Run: headless pygame with SDL's dummy video driver; simulated clock (each Clock.tick advances the game by its frame time, no real sleeping); random seed 0; keys injected as events and as key.get_pressed() state; no mouse input.
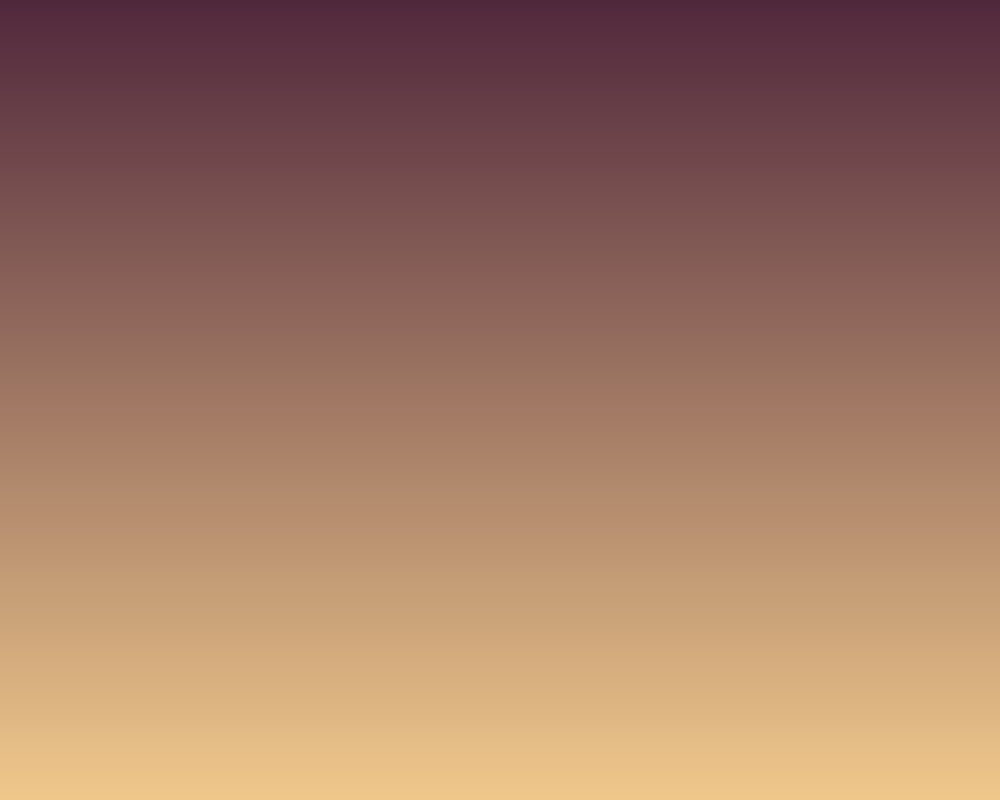
Frame 1 of 4 · flips 1–60 · no input
Frame 2 of 4 · flips 61–180 · tapped SPACE, RETURN · held RIGHT (→), D · screen unchanged from frame 1, image omitted
Frame 3 of 4 · flips 181–300 · held DOWN (↓), S · screen unchanged from frame 2, image omitted
Frame 4 of 4 · flips 301–420 · held LEFT (←), A, UP (↑), W · screen unchanged from frame 3, image omitted

The pygame program that drew these frames:

# pygame template
import pygame
import random
from pygame.locals import K_ESCAPE, KEYDOWN, QUIT

#Initialize
pygame.init()
#Set screen dimensions
WIDTH = 1000
HEIGHT = 800
SIZE = (WIDTH, HEIGHT)
#Create screen
screen = pygame.display.set_mode(SIZE)
#Create clock
clock = pygame.time.Clock()
#Name the program
pygame.display.set_caption("ENTER TITLE")

# ---------------------------
# Fonts
menu_font = pygame.font.SysFont("Georgia", 25, True, False)

# Menu Buttoms
shop_button = pygame.Rect(800, 700, 200, 100)  # (RIGHT SIDE)
play_button = pygame.Rect(400, 700, 200, 100) # (MIDDLE)
instructions_button = pygame.Rect(0, 700, 200, 100) # (LEFT SIDE)

# ---------------------------
#Game runs while running is True
running = True
#Current screen being displayed
current_screen = "menu"

# ---------------------------

#Display menu function
def run_menu():
    menu = True
    while menu:
        # EVENT HANDLING
        for event in pygame.event.get():
            if event.type == KEYDOWN:
                if event.key == K_ESCAPE:
                    menu = False
            elif event.type == QUIT:
                menu = False

        # GAME STATE UPDATES
        # All game math and comparisons happen here

        # DRAWING
        screen.fill((255, 255, 255))  # always the first drawing command

        # BACKGROUND
        #Sky
        for i in range (0, 200, 1):
            pygame.draw.line(screen, (i,0,75), [0,2*i], [1000,2*i], 5)
        #Grass
        for i in range (0, 200, 1):
            pygame.draw.line(screen, (0,i,0), [0,400+2*i], [1000,400+2 *i], 5)

        # BUTTONS
        #Shop Button
        pygame.draw.ellipse(screen, (0, 0, 0), shop_button, 0)
        shop_text = menu_font.render("SHOP", True, (255, 255, 0))
        screen.blit(shop_text, [860, 735])
        #Play button
        pygame.draw.ellipse(screen, (0, 0, 0), play_button, 0)
        play_text = menu_font.render("PLAY", True, (255, 255, 0))
        screen.blit(play_text, [460, 735])
        #Instruction Button
        pygame.draw.ellipse(screen, (0, 0, 0), instructions_button, 0)
        rules_text = menu_font.render("RULES", True, (255, 255, 0))
        screen.blit(rules_text, [50, 735])

        # Must be the last two lines
        # of the game loop
        pygame.display.flip()
        clock.tick(30)

#Display rules function
def run_rules():
    rules = True
    while rules:
        # EVENT HANDLING
        for event in pygame.event.get():
            if event.type == KEYDOWN:
                if event.key == K_ESCAPE:
                    rules = False
            elif event.type == QUIT:
                rules = False

        # GAME STATE UPDATES
        # All game math and comparisons happen here

        # DRAWING
        screen.fill((255, 255, 255))  # always the first drawing command

        # BACKGROUND
        for i in range(161):
            pygame.draw.line(screen, (80+i, 40+i, 60+i//2), [0,5*i], [1000,5*i], 5)

        

        # Must be the last two lines
        # of the game loop
        pygame.display.flip()
        clock.tick(30)
        # ---------------------------


# ---------------------------
run_rules()

while running:
    # EVENT HANDLING
    for event in pygame.event.get():
        if event.type == KEYDOWN:
            if event.key == K_ESCAPE:
                running = False
        elif event.type == QUIT:
            running = False

    # GAME STATE UPDATES
    # All game math and comparisons happen here

    # DRAWING
    screen.fill((255, 255, 255))  # always the first drawing command


    # Must be the last two lines
    # of the game loop
    pygame.display.flip()
    clock.tick(30)
    # ---------------------------

pygame.quit()
